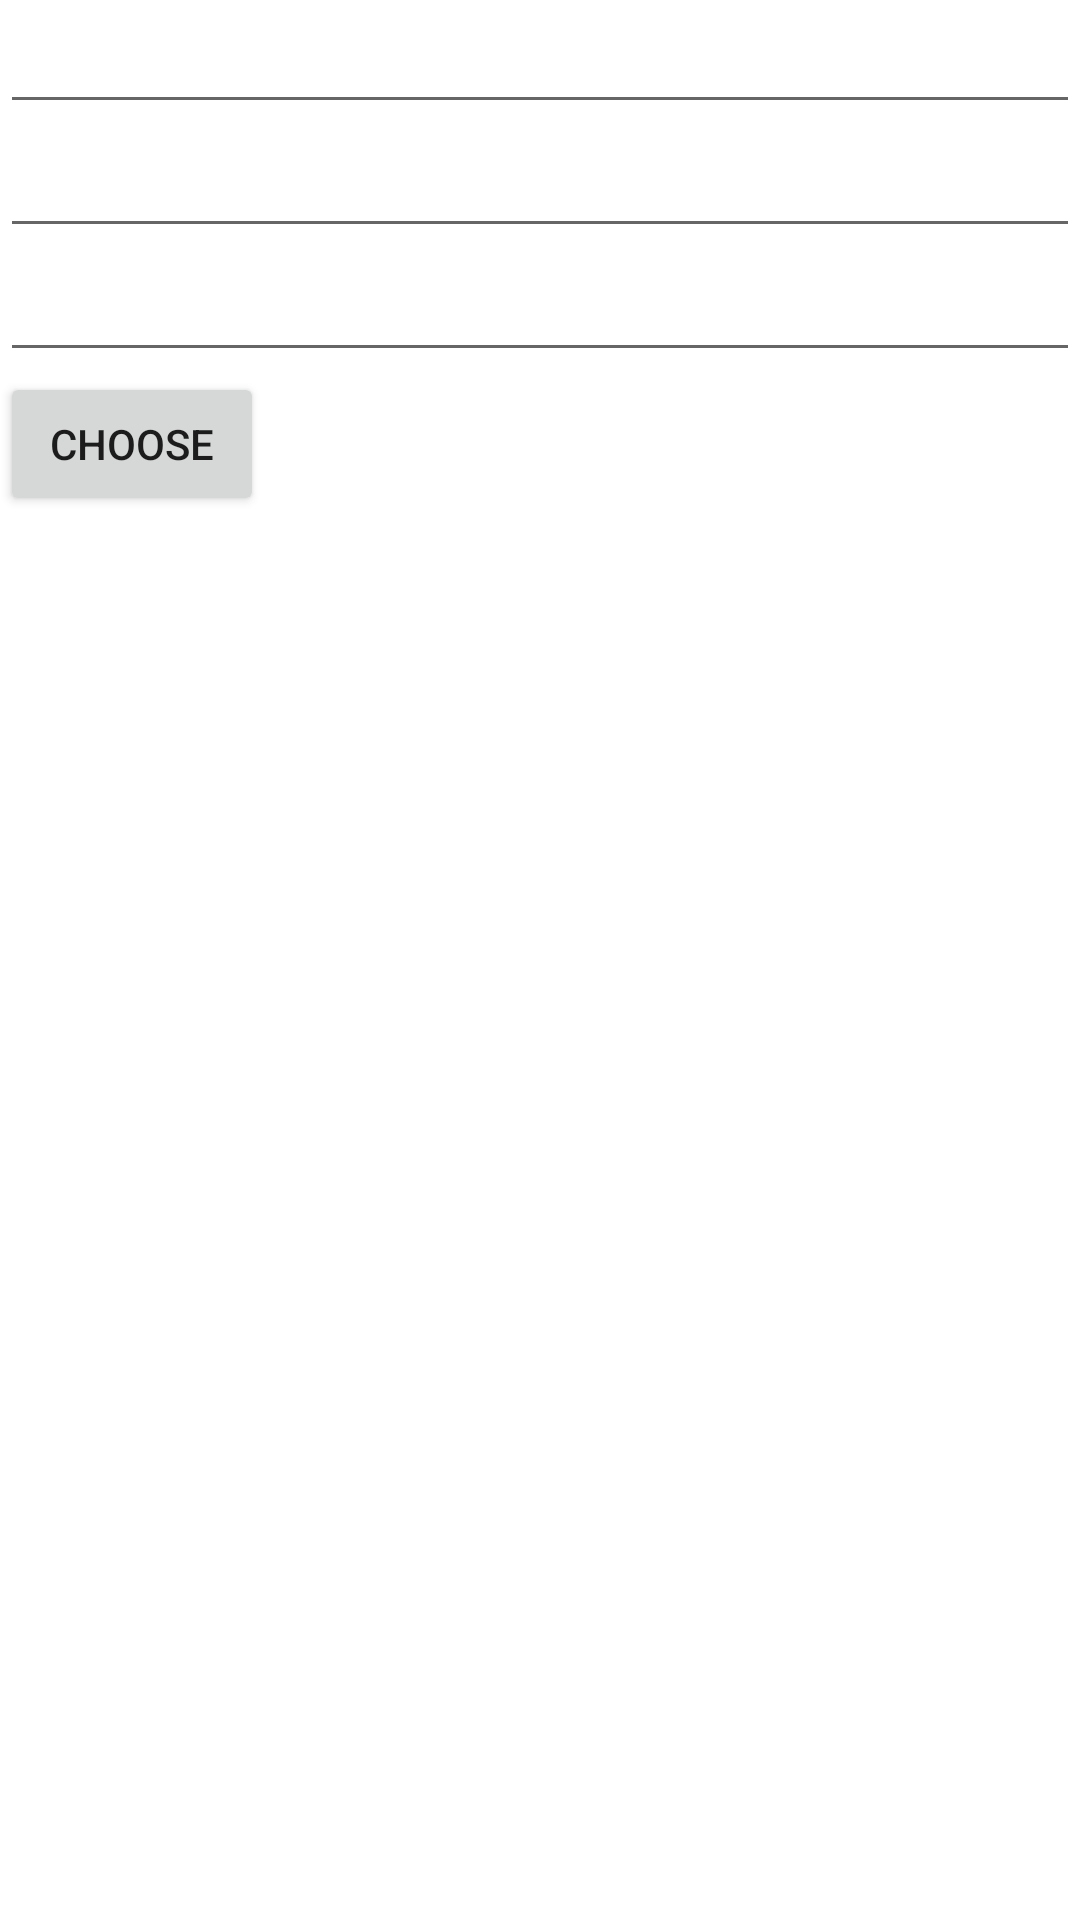

This screen was rendered from an Android layout file. Write that file and the resources it references.
<!-- AndroidManifest.xml: application theme Theme.BCKeyboard -->
<!-- res/layout/activity_main.xml -->
<?xml version="1.0" encoding="utf-8"?>
<LinearLayout xmlns:android="http://schemas.android.com/apk/res/android"
    xmlns:app="http://schemas.android.com/apk/res-auto"
    xmlns:tools="http://schemas.android.com/tools"
    android:layout_width="match_parent"
    android:layout_height="match_parent"
    tools:context=".MainActivity"
    android:orientation="vertical">

    <EditText
        android:id="@+id/source"
        android:layout_width="match_parent"
        android:layout_height="wrap_content"/>

    <EditText
        android:layout_width="match_parent"
        android:layout_height="wrap_content"/>

    <EditText
        android:layout_width="match_parent"
        android:layout_height="wrap_content"/>

    <Button
        android:id="@+id/chooseBtn"
        android:layout_width="wrap_content"
        android:layout_height="wrap_content"
        android:text="Choose"/>

</LinearLayout>
<!-- resources referenced by this layout -->
<resources>
  <style name="Theme.BCKeyboard" parent="Theme.MaterialComponents.DayNight.DarkActionBar">
          
          <item name="colorPrimary">@color/purple_500</item>
          <item name="colorPrimaryVariant">@color/purple_700</item>
          <item name="colorOnPrimary">@color/white</item>
          
          <item name="colorSecondary">@color/teal_200</item>
          <item name="colorSecondaryVariant">@color/teal_700</item>
          <item name="colorOnSecondary">@color/black</item>
          
          <item name="android:statusBarColor" tools:targetApi="l">?attr/colorPrimaryVariant</item>
          
      </style>
  <color name="purple_500">#FF6200EE</color>
  <color name="purple_700">#FF3700B3</color>
  <color name="white">#FFFFFFFF</color>
  <color name="teal_200">#FF03DAC5</color>
  <color name="teal_700">#FF018786</color>
  <color name="black">#FF000000</color>
</resources>
